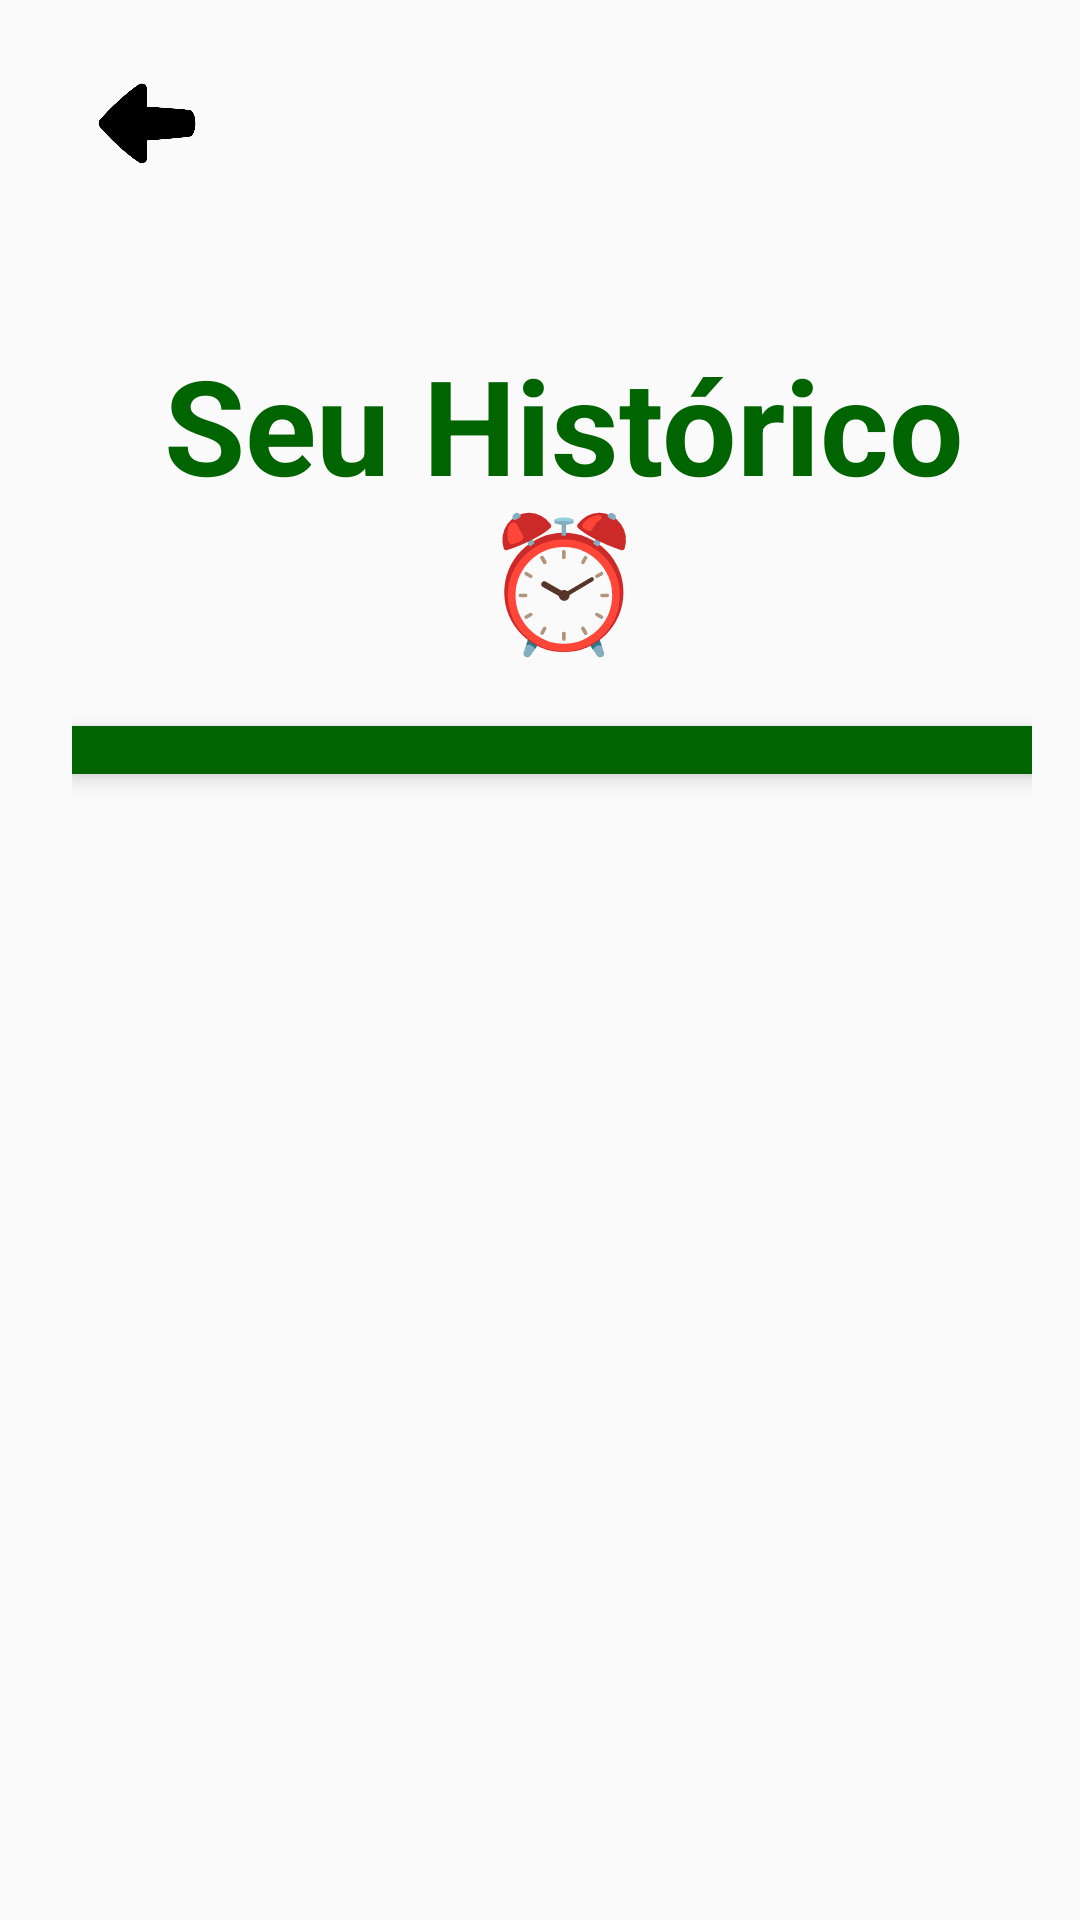

Reconstruct the res/layout file that produces this screen, plus the resources it refers to.
<!-- AndroidManifest.xml: application theme Theme.MyApplication -->
<!-- res/layout/activity_historico.xml -->
<?xml version="1.0" encoding="utf-8"?>
<ScrollView xmlns:android="http://schemas.android.com/apk/res/android"
    xmlns:app="http://schemas.android.com/apk/res-auto"
    xmlns:tools="http://schemas.android.com/tools"
    android:id="@+id/main"
    android:layout_width="match_parent"
    android:layout_height="match_parent"
    tools:context=".screens.Historico"
    android:fillViewport="true"
    android:padding="16dp">

    <LinearLayout
        android:layout_width="match_parent"
        android:layout_height="wrap_content"
        android:orientation="vertical"
        android:gravity="center_horizontal"
        android:layout_marginStart="8dp"
        android:layout_marginEnd="8dp">

    <LinearLayout
        android:layout_width="match_parent"
        android:layout_height="wrap_content"
        android:orientation="horizontal"
        android:gravity="center_horizontal">

        
        <ImageButton
            android:id="@+id/btnHome"
            android:layout_width="50dp"
            android:layout_height="50dp"
            android:layout_gravity="start"
            android:layout_marginBottom="16dp"
            android:background="?attr/selectableItemBackgroundBorderless"
            android:padding="8dp"
            android:src="@drawable/left"
            android:scaleType="fitCenter"/>

        
        <Space
            android:layout_width="0dp"
            android:layout_height="wrap_content"
            android:layout_weight="1"/>

        
        <ImageButton
            android:id="@+id/btnLixeira"
            android:layout_width="50dp"
            android:layout_height="50dp"
            android:layout_gravity="start"
            android:layout_marginBottom="16dp"
            android:background="?attr/selectableItemBackgroundBorderless"
            android:padding="8dp"
            android:src="@drawable/lixeira"
            android:scaleType="fitCenter"/>
    </LinearLayout>

        <TextView
            android:id="@+id/txtHistorico"
            android:layout_width="wrap_content"
            android:layout_height="wrap_content"
            android:text="@string/txtHistorico"
            android:textColor="#006400"
            android:textSize="44sp"
            android:textStyle="bold"
            android:layout_marginTop="30dp"
            android:layout_marginBottom="20dp"
            android:textAlignment="center" />

        
        <LinearLayout
            android:id="@+id/containerHistorico"
            android:layout_width="match_parent"
            android:layout_height="wrap_content"
            android:orientation="vertical"
            android:padding="8dp"
            android:layout_marginBottom="12dp"
            android:background="#006400"
            android:elevation="4dp">
            
        </LinearLayout>

    </LinearLayout>

</ScrollView>
<!-- resources referenced by this layout -->
<resources>
  <!-- drawable left: png bitmap (drawable, 29072 bytes) -->
  <string name="txtHistorico"> Seu Histórico ⏰ </string>
  <style name="Theme.MyApplication" parent="Base.Theme.MyApplication" />
  <style name="Base.Theme.MyApplication" parent="Theme.AppCompat.Light.NoActionBar">
          
          <item name="android:statusBarColor">#058C42</item>
          
      </style>
</resources>
